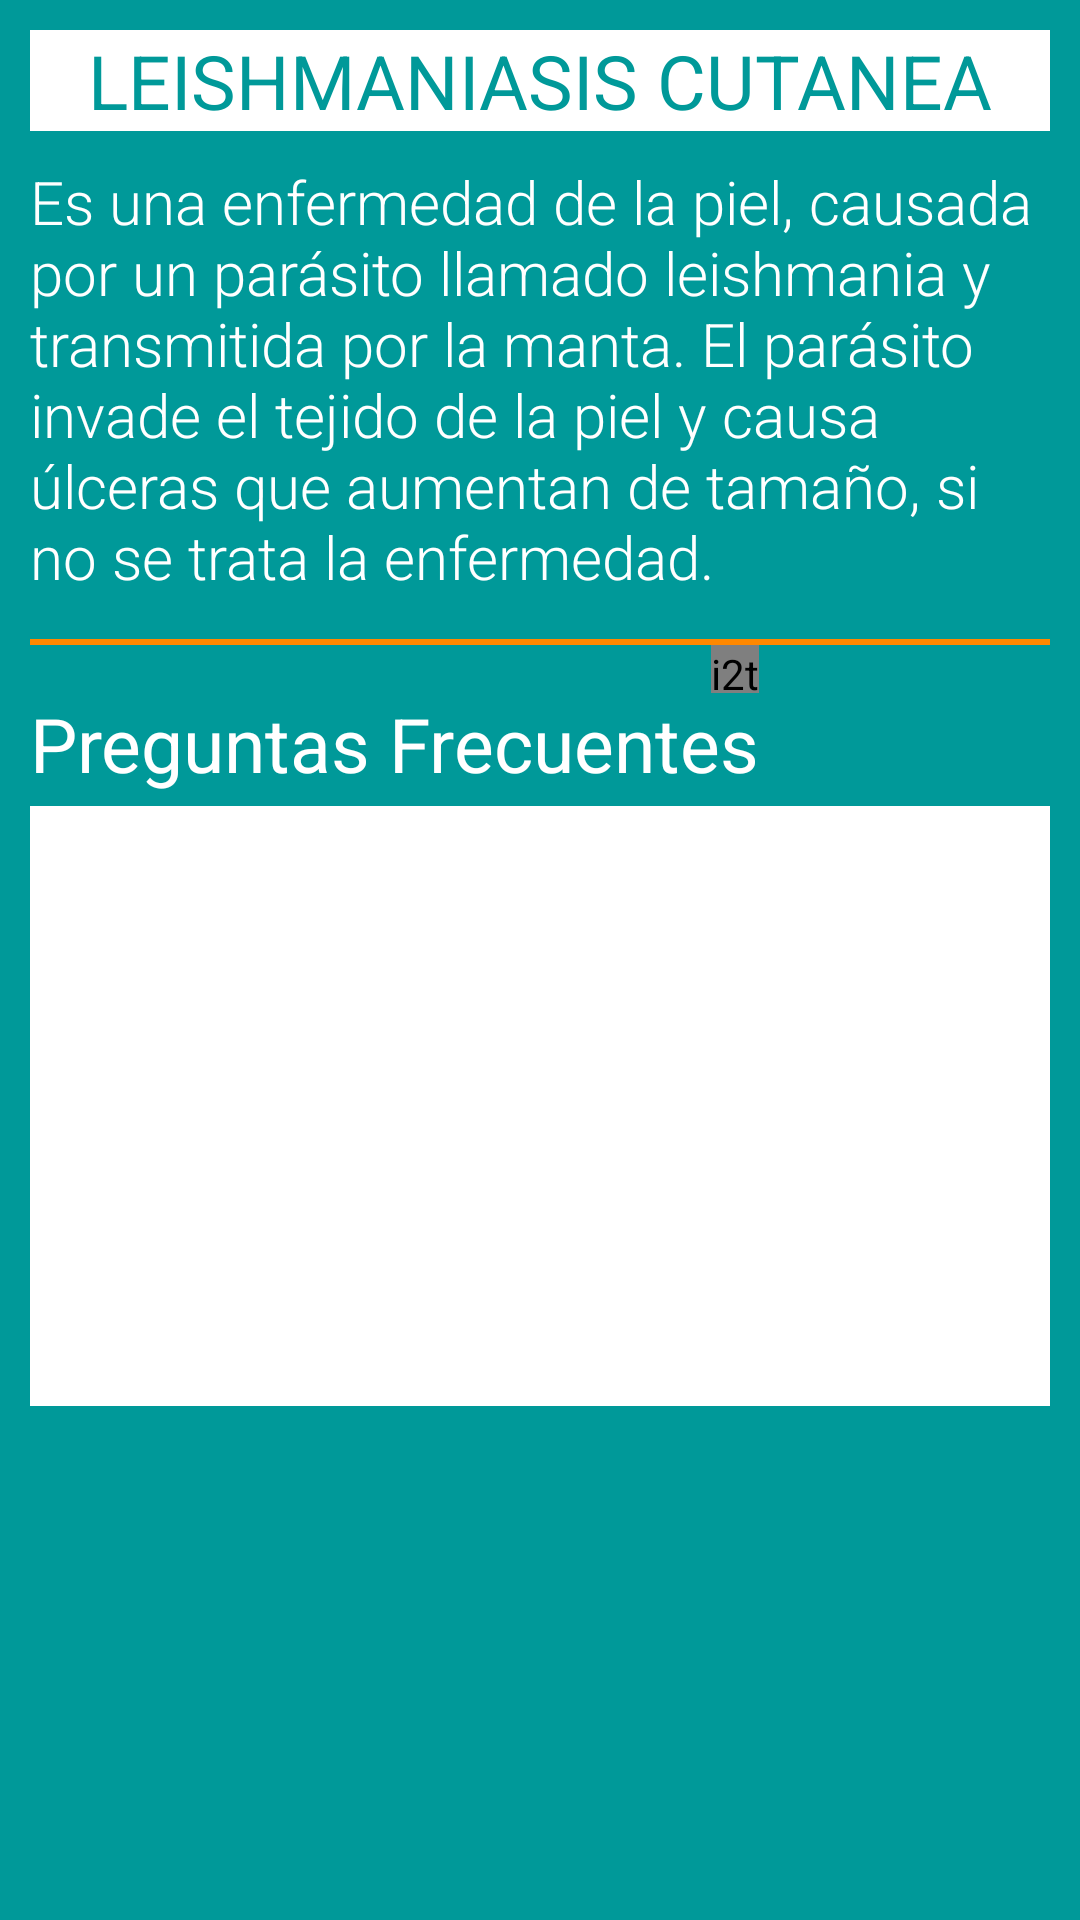

Reconstruct the res/layout file that produces this screen, plus the resources it refers to.
<!-- AndroidManifest.xml: application theme AppTheme -->
<!-- res/layout/dialog_about.xml -->
<?xml version="1.0" encoding="utf-8"?>
<LinearLayout xmlns:android="http://schemas.android.com/apk/res/android"
    xmlns:app="http://schemas.android.com/apk/res-auto"
    android:layout_width="match_parent"
    android:layout_height="match_parent"
    android:background="@color/color_green"
    android:orientation="vertical">

    <ScrollView
        android:id="@+id/scrollView"
        android:layout_width="match_parent"
        android:layout_height="match_parent"
        android:fillViewport="false">

        <RelativeLayout
            android:layout_width="match_parent"
            android:layout_height="wrap_content"
            android:layout_marginLeft="10dp"
            android:layout_marginRight="10dp">

            <TextView
                android:id="@+id/textViewDialogTitle"
                android:layout_width="match_parent"
                android:layout_height="wrap_content"
                android:layout_alignParentTop="true"
                android:layout_centerHorizontal="true"
                android:layout_marginTop="10dp"
                android:background="@color/color_white"
                android:gravity="center"
                android:text="@string/about_title"
                android:textColor="@color/color_green"
                android:textSize="@dimen/dialog_title" />

            <TextView
                android:id="@+id/textViewDialogDescription"
                android:layout_width="wrap_content"
                android:layout_height="wrap_content"
                android:layout_below="@+id/textViewDialogTitle"
                android:layout_marginBottom="10dp"
                android:layout_marginTop="10dp"
                android:fontFamily="sans-serif-light"
                android:text="@string/about_description"
                android:textColor="@color/color_white"
                android:textSize="@dimen/dialog_text" />

            <View
                android:id="@+id/view2"
                android:layout_width="match_parent"
                android:layout_height="2dp"
                android:layout_below="@+id/textViewDialogDescription"
                android:layout_marginTop="4dp"
                android:background="@color/color_orange" />

            <view
                android:id="@+id/view"
                class="i2t.cideim.custom.TriangleView"
                android:layout_width="16dp"
                android:layout_height="16dp"
                android:layout_alignEnd="@+id/textView2"
                android:layout_below="@+id/view2"
                app:color="@color/color_orange"
                app:orientation="down" />

            <TextView
                android:id="@+id/textView2"
                android:layout_width="wrap_content"
                android:layout_height="wrap_content"
                android:layout_alignParentLeft="true"
                android:layout_alignParentStart="true"
                android:layout_below="@+id/view"
                android:text="@string/about_faq"
                android:textColor="@color/color_white"
                android:textSize="@dimen/dialog_title" />

            <ListView
                android:id="@+id/listViewAbout"
                android:layout_width="match_parent"
                android:layout_height="200dp"
                android:layout_alignParentLeft="true"
                android:layout_alignParentStart="true"
                android:layout_below="@+id/textView2"
                android:layout_marginBottom="10dp"
                android:layout_marginTop="4dp"
                android:background="@color/color_white"
                android:choiceMode="singleChoice"
                android:divider="@color/color_white"
                android:dividerHeight="1dp"
                android:listSelector="@color/color_transparent" />

        </RelativeLayout>
    </ScrollView>
</LinearLayout>
<!-- resources referenced by this layout -->
<resources>
  <color name="color_green">#009999</color>
  <color name="color_orange">#ff8800</color>
  <color name="color_transparent">#00000000</color>
  <color name="color_white">#ffffff</color>
  <dimen name="dialog_text">20sp</dimen>
  <dimen name="dialog_title">25sp</dimen>
  <string name="about_description">Es una enfermedad de la piel, causada por un parásito llamado leishmania y transmitida por la manta. El parásito invade el tejido de la piel y causa úlceras que aumentan de tamaño, si no se trata la enfermedad.</string>
  <string name="about_faq">Preguntas Frecuentes</string>
  <string name="about_title">LEISHMANIASIS CUTANEA</string>
  <style name="AppTheme" parent="android:Theme.Holo.Light.DarkActionBar">
          
      </style>
</resources>
